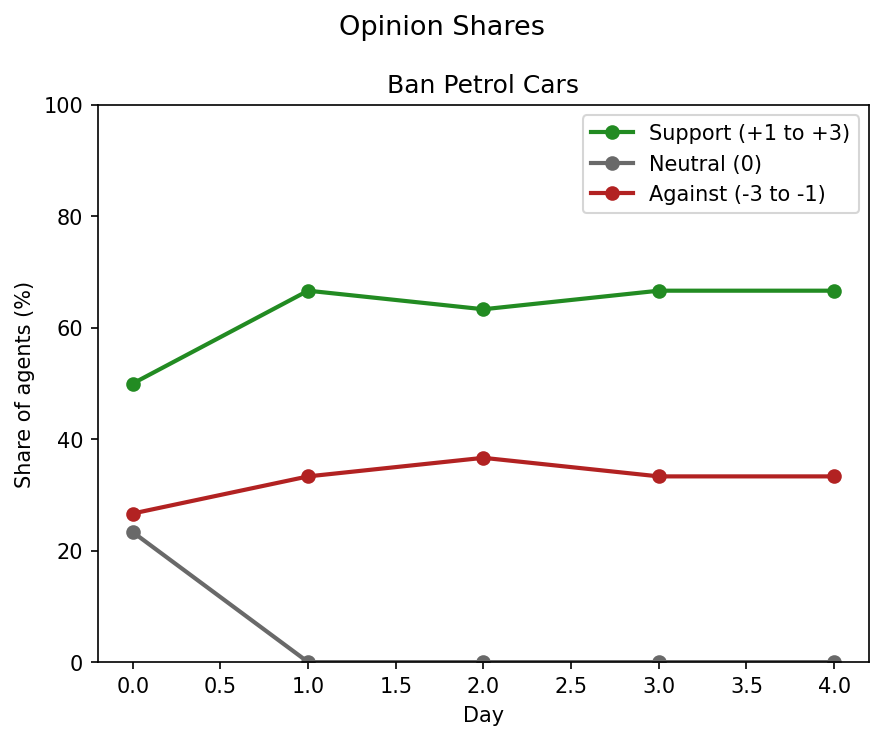

The data file committed next to this chart (first rows):
policy_id, day, n_agents, n_support, support_pct, n_neutral, neutral_pct, n_against, against_pct
ClimatePolicyID(3), 0, 30, 15, 50.0, 7, 23.33, 8, 26.67
ClimatePolicyID(3), 1, 30, 20, 66.67, 0, 0.0, 10, 33.33
ClimatePolicyID(3), 2, 30, 19, 63.33, 0, 0.0, 11, 36.67
ClimatePolicyID(3), 3, 30, 20, 66.67, 0, 0.0, 10, 33.33
ClimatePolicyID(3), 4, 30, 20, 66.67, 0, 0.0, 10, 33.33
